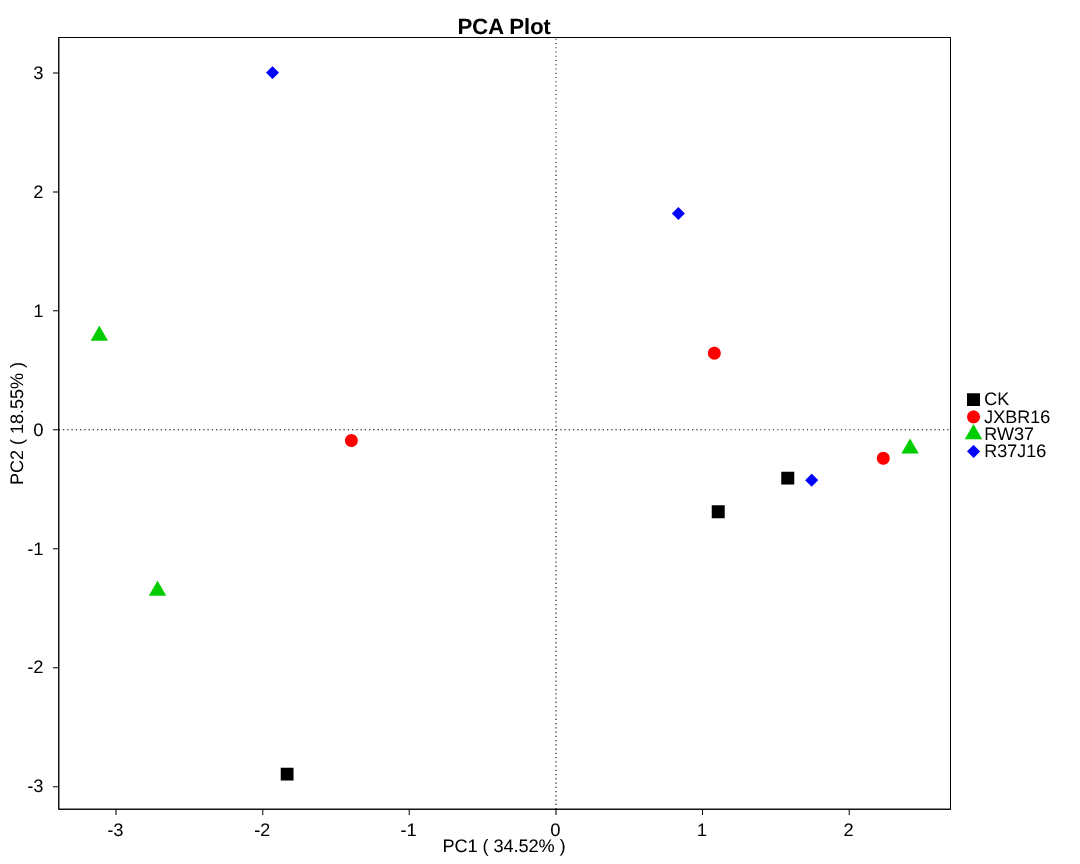

Source data for this figure (header and first rows):
, Axis1, Axis2, Axis3, Axis4, Axis5
CK1, -1.833, -2.895, 2.069, 0.1658, 0.09967
CK2, 1.107, -0.6892, -0.7306, 0.5355, -0.1987
CK3, 1.58, -0.4064, -0.1573, -1.193, 0.7408
JXBR161, -1.395, -0.0903, 0.7169, -0.6439, -1.049
JXBR162, 1.08, 0.6439, 0.4275, -2.449, 0.4224
JXBR163, 2.232, -0.2398, 1.203, -0.5543, -0.5768
RW371, -2.717, -1.353, -0.7711, 1.023, -0.1358
RW372, -3.114, 0.7902, -2.675, -1.205, 0.04793
RW373, 2.415, -0.1575, -2.149, 1.093, -0.7902
R37J161, -1.933, 3.002, 1.423, 1.04, 0.9333
R37J162, 1.744, -0.4235, -0.3517, 1.267, 1.838
R37J163, 0.8348, 1.818, 0.9958, 0.9204, -1.332
